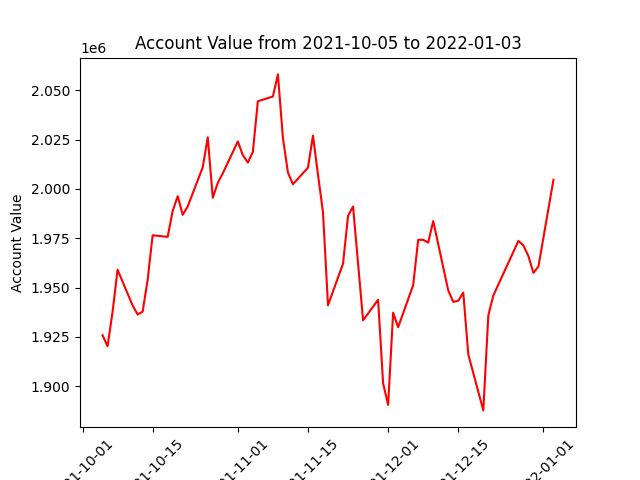

Data behind this chart, as committed beside it:
datadate, account_value
20211005, 1925819
20211006, 1920192
20211007, 1937645
20211008, 1958979
20211011, 1940923
20211012, 1936326
20211013, 1937736
20211014, 1953903
20211015, 1976489
20211018, 1975660
20211019, 1988871
20211020, 1996303
20211021, 1986855
20211022, 1991121
20211025, 2010972
20211026, 2026163
20211027, 1995526
20211028, 2003079
20211029, 2007903
20211101, 2024049
20211102, 2017124
20211103, 2013375
20211104, 2018725
20211105, 2044425
20211108, 2046847
20211109, 2058057
20211110, 2025954
20211111, 2008317
20211112, 2002353
20211115, 2010764
20211116, 2027003
20211117, 2007267
20211118, 1988151
20211119, 1940980
20211122, 1962099
20211123, 1986308
20211124, 1991086
20211126, 1933350
20211129, 1943766
20211130, 1901417
20211201, 1890485
20211202, 1937196
20211203, 1929871
20211206, 1951191
20211207, 1974192
20211208, 1974178
20211209, 1972748
20211210, 1983689
20211213, 1948513
20211214, 1942699
20211215, 1943296
20211216, 1947415
20211217, 1916071
20211220, 1887684
20211221, 1935863
20211222, 1945962
20211223, 1951497
20211227, 1973628
20211228, 1971313
20211229, 1965958
... 3 more rows
